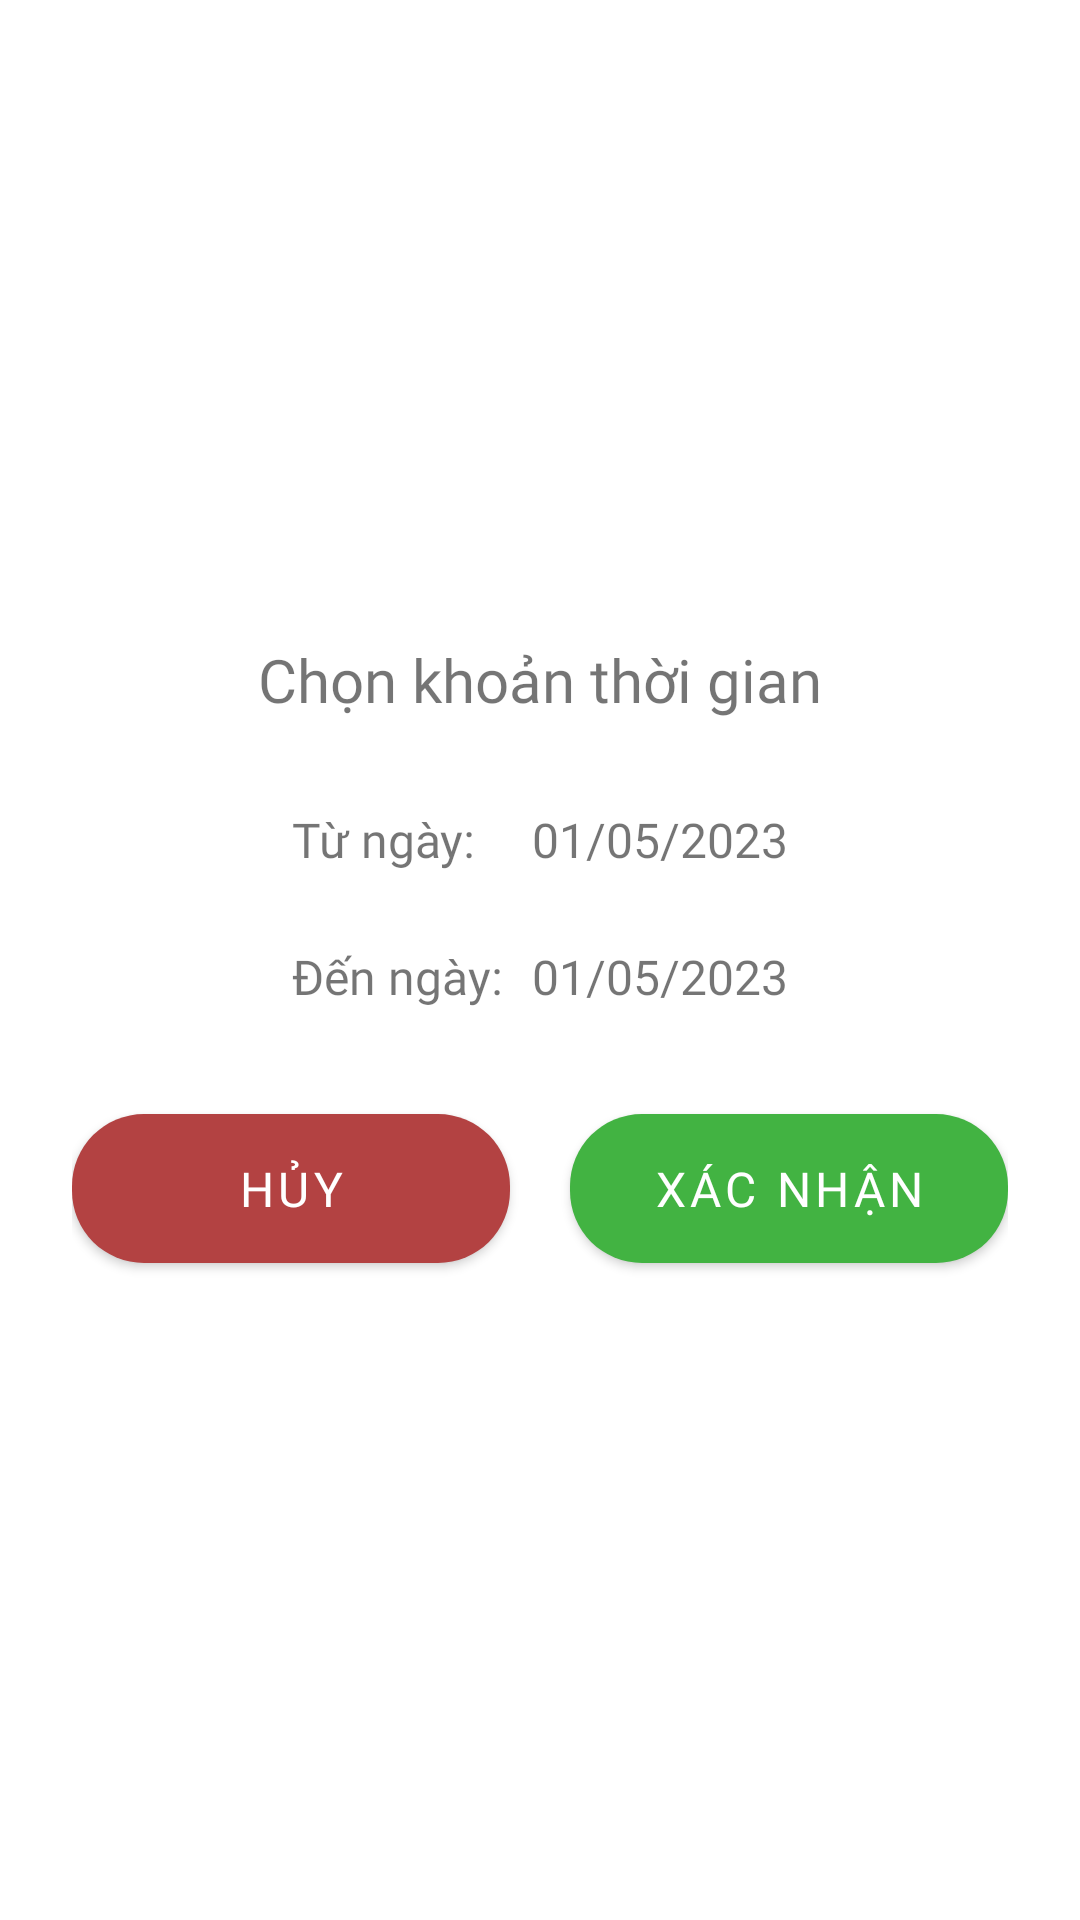

Here is an Android app screen rendered from its layout file. Give the layout XML and the strings, colors and styles it references.
<!-- AndroidManifest.xml: application theme AppTheme -->
<!-- res/layout/view_custom_dialog.xml -->
<?xml version="1.0" encoding="utf-8"?>
<androidx.appcompat.widget.LinearLayoutCompat xmlns:android="http://schemas.android.com/apk/res/android"
    xmlns:app="http://schemas.android.com/apk/res-auto"
    android:layout_width="match_parent"
    android:layout_height="wrap_content"
    android:background="@drawable/cus_bg_custom_dialog"
    android:gravity="center"
    android:orientation="vertical"
    android:padding="@dimen/margin_24_dp">

    <TextView
        android:id="@+id/tv_title"
        style="@style/roboto_regular"
        android:layout_width="match_parent"
        android:layout_height="wrap_content"
        android:gravity="center"
        android:textColor="@color/md_deep_purple_500"
        android:text="@string/str_select_time"
        android:textSize="@dimen/margin_20_dp" />

    <LinearLayout
        android:paddingVertical="@dimen/margin_5_dp"
        android:layout_width="match_parent"
        android:layout_height="wrap_content"
        android:layout_marginTop="@dimen/margin_24_dp"
        android:gravity="center"
        android:orientation="horizontal">

        <TextView
            style="@style/roboto_regular"
            android:layout_width="80dp"
            android:layout_height="wrap_content"
            android:text="Từ ngày: "
            android:textSize="@dimen/margin_16_dp" />
        <TextView
            android:id="@+id/tv_start_date"
            style="@style/roboto_regular"
            android:layout_width="wrap_content"
            android:layout_height="wrap_content"
            android:text="01/05/2023"
            android:textSize="@dimen/margin_16_dp" />

    </LinearLayout>
    <LinearLayout
        android:paddingVertical="@dimen/margin_5_dp"
        android:layout_width="match_parent"
        android:layout_height="wrap_content"
        android:layout_marginTop="@dimen/margin_14_dp"
        android:gravity="center"
        android:orientation="horizontal">

        <TextView
            style="@style/roboto_regular"
            android:layout_width="80dp"
            android:layout_height="wrap_content"
            android:text="Đến ngày: "
            android:textSize="@dimen/margin_16_dp" />

        <TextView
            android:id="@+id/tv_end_date"
            style="@style/roboto_regular"
            android:layout_width="wrap_content"
            android:layout_height="wrap_content"
            android:text="01/05/2023"
            android:textSize="@dimen/margin_16_dp" />

    </LinearLayout>


    <LinearLayout
        android:id="@+id/ll_button"
        android:layout_width="match_parent"
        android:layout_height="wrap_content"
        android:layout_marginTop="@dimen/margin_24_dp"
        android:orientation="horizontal">

        <com.google.android.material.button.MaterialButton
            android:id="@+id/btn_no"
            style="@style/roboto_bold_14dp"
            android:layout_width="0dp"
            android:layout_height="wrap_content"
            android:layout_weight="1"
            android:paddingVertical="@dimen/margin_14_dp"
            android:text="@string/str_no"
            app:cornerRadius="@dimen/margin_24_dp"
            android:textColor="@color/color_white"
            android:layout_marginEnd="@dimen/margin_10_dp"
            android:textSize="@dimen/margin_16_dp"
            app:backgroundTint="#B34242" />


        <com.google.android.material.button.MaterialButton
            android:id="@+id/btn_yes"
            style="@style/roboto_bold_14dp"
            android:layout_width="0dp"
            android:layout_height="wrap_content"
            android:layout_marginStart="@dimen/margin_10_dp"
            android:layout_weight="1"
            android:paddingVertical="@dimen/margin_14_dp"
            android:text="@string/str_yes"
            android:textColor="@color/color_white"
            android:textSize="@dimen/margin_16_dp"
            app:backgroundTint="#42B342"
            app:cornerRadius="@dimen/margin_24_dp" />
    </LinearLayout>
</androidx.appcompat.widget.LinearLayoutCompat>
<!-- resources referenced by this layout -->
<resources>
  <color name="color_white">#FFFFFF</color>
  <dimen name="margin_10_dp">10dp</dimen>
  <dimen name="margin_14_dp">14dp</dimen>
  <dimen name="margin_16_dp">16dp</dimen>
  <dimen name="margin_20_dp">20dp</dimen>
  <dimen name="margin_24_dp">24dp</dimen>
  <dimen name="margin_5_dp">5dp</dimen>
  <!-- drawable cus_bg_custom_dialog (drawable) -->
  <?xml version="1.0" encoding="utf-8"?>
  <shape xmlns:android="http://schemas.android.com/apk/res/android">
      <solid android:color="@color/color_white"/>
      <corners android:radius="22.5dp"/>
  </shape>
  <string name="str_no">Hủy</string>
  <string name="str_select_time">Chọn khoản thời gian</string>
  <string name="str_yes">Xác nhận</string>
  <style name="roboto_bold_14dp">
          <item name="android:textColor">@color/color_white</item>
          <item name="android:textSize">@dimen/text_size_14_dp</item>
          <item name="android:fontFamily">@font/roboto_bold</item>
          <item name="android:fontWeight">700</item>
          <item name="android:textStyle">normal</item>
          <item name="lineHeight">17.5dp</item>
      </style>
  <style name="roboto_regular">
          <item name="android:textColor">@color/md_black_1000</item>
          <item name="android:textSize">@dimen/text_size_14_dp</item>
          <item name="android:fontFamily">@font/roboto_regular</item>
          <item name="android:fontWeight">700</item>
          <item name="android:textStyle">normal</item>
          <item name="lineHeight">17.5dp</item>
      </style>
  <style name="AppTheme" parent="Theme.MaterialComponents.Light.NoActionBar">
          
          <item name="colorPrimary">@color/colorPrimary</item>
          <item name="colorPrimaryDark">@color/colorPrimaryDark</item>
          <item name="colorAccent">@color/colorAccent</item>
          <item name="android:windowDrawsSystemBarBackgrounds">true</item>
          <item name="android:statusBarColor">@android:color/transparent</item>
          <item name="android:forceDarkAllowed" tools:targetApi="q">false</item>
      </style>
  <dimen name="text_size_14_dp">14dp</dimen>
  <color name="colorPrimary">#f0c630</color>
  <color name="colorPrimaryDark">#f3b015</color>
  <color name="colorAccent">#D81B60</color>
</resources>
